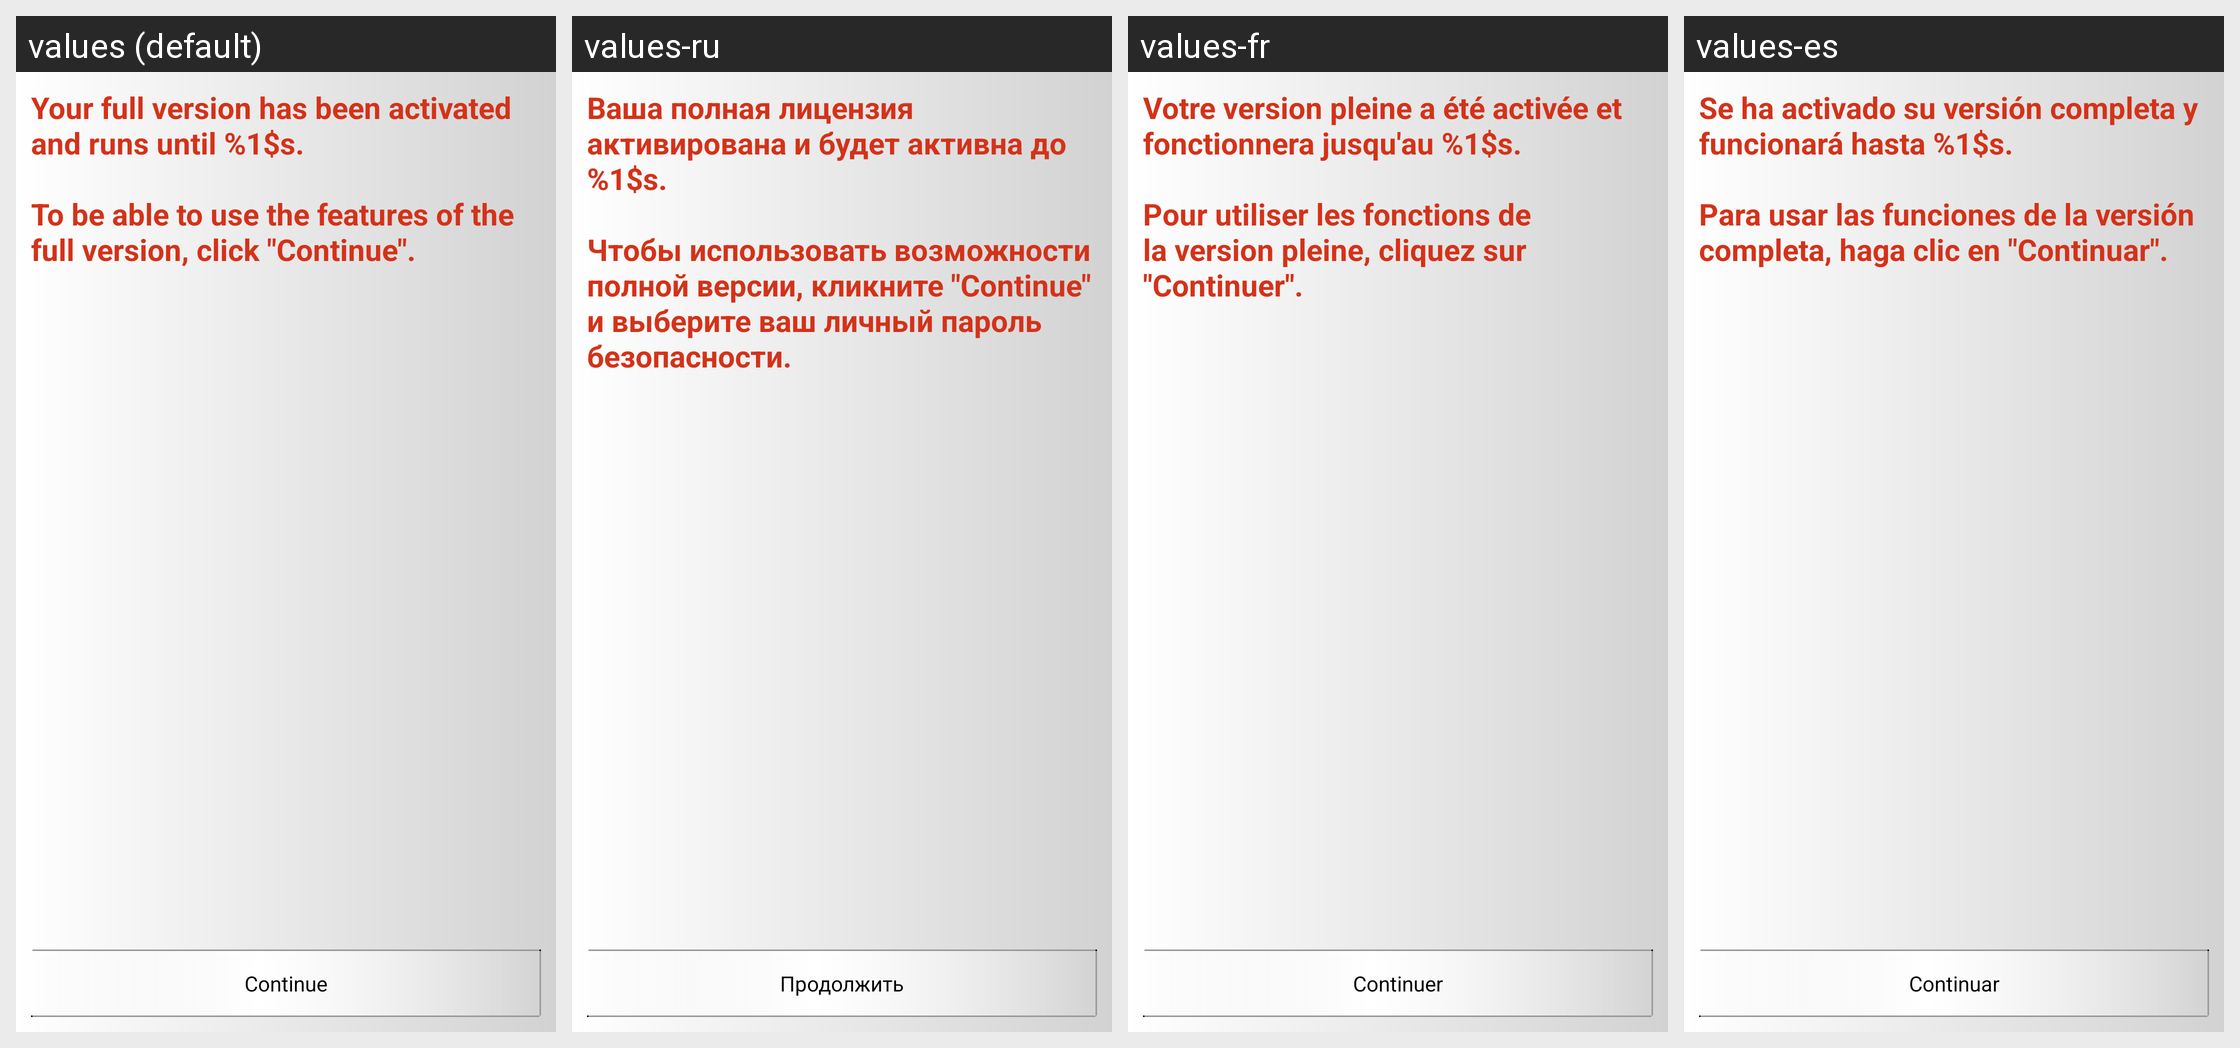

Locale-by-locale string values for the Android screen shown in this grid:
Android screen res/layout/thanks_for_1st_upgrading_screen.xml rendered under 4 locales, left to right: values (default), values-ru, values-fr, values-es. Device: Nexus 5 (rendered at 1080×1920; each locale shown at half size, 540×960, under a caption strip naming it); theme Ikarus.Theme.
Other locales in the repository, not shown: values-de, values-it, values-tr, values-zh.
Strings drawn on this screen, with the default value and each locale's value (text and hints the layout hard-codes, and strings that could not be matched under every locale, appear in the picture but are not listed):

thanks_for_1st_upgrading_full_version
  values: Your full version has been activated and runs until %1$s.
      
      To be able to use the features of the full version, click "Continue".
  values-ru: Ваша полная лицензия активирована и будет активна до %1$s.
      
      Чтобы использовать возможности полной версии, кликните "Continue" и выберите ваш личный пароль безопасности.
  values-fr: Votre version pleine a été activée et fonctionnera jusqu'au %1$s.
      
      Pour utiliser les fonctions de la version pleine, cliquez sur "Continuer".
  values-es: Se ha activado su versión completa y funcionará hasta %1$s.
      
      Para usar las funciones de la versión completa, haga clic en "Continuar".

thanks_for_1st_upgrading_continue
  values: Continue
  values-ru: Продолжить
  values-fr: Continuer
  values-es: Continuar
